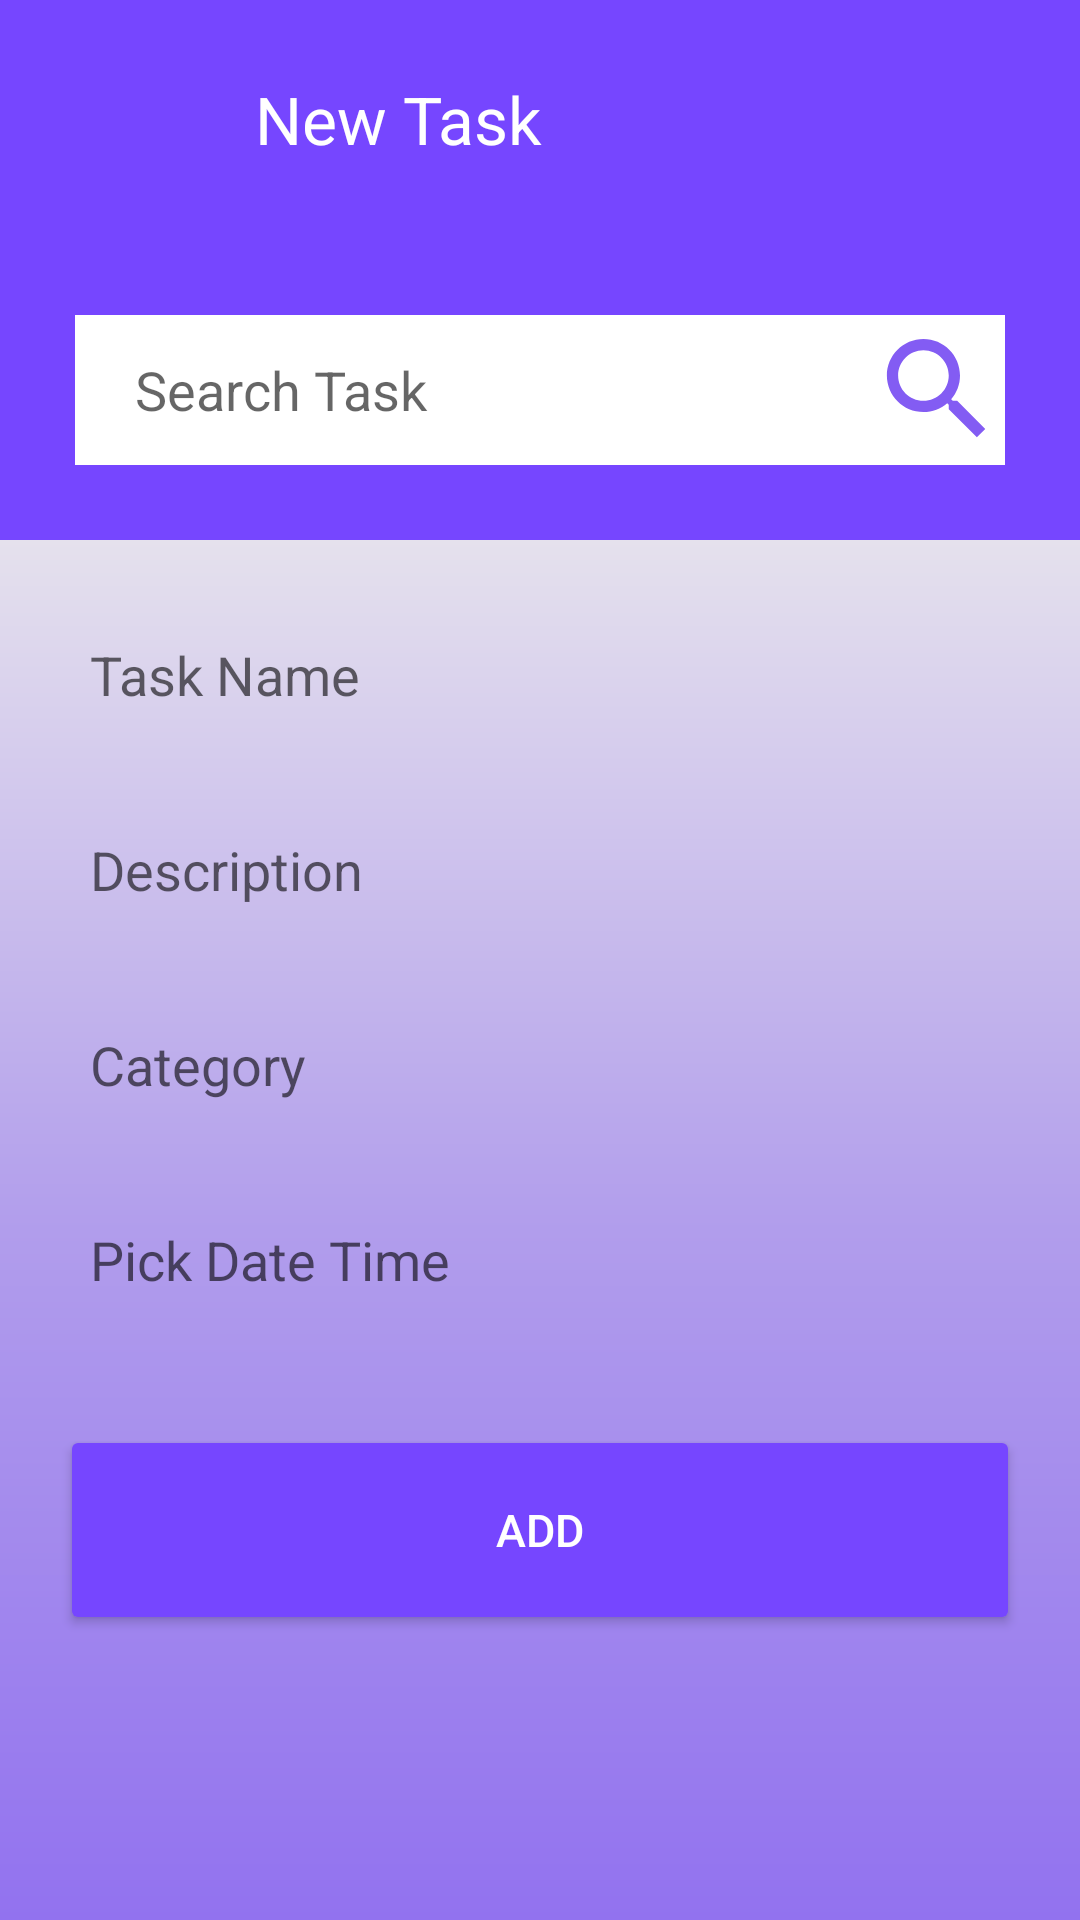

Android layout source for this screen:
<!-- AndroidManifest.xml: application theme Theme.MyFinalProject -->
<!-- res/layout/activity_new_task.xml -->
<?xml version="1.0" encoding="utf-8"?>
<androidx.constraintlayout.widget.ConstraintLayout xmlns:android="http://schemas.android.com/apk/res/android"
    xmlns:app="http://schemas.android.com/apk/res-auto"
    xmlns:tools="http://schemas.android.com/tools"
    android:layout_width="match_parent"
    android:layout_height="match_parent"
    tools:context=".Home_Daily">
    <androidx.appcompat.widget.LinearLayoutCompat
        android:id="@+id/nav_bar"
        android:layout_width="match_parent"
        android:layout_height="wrap_content"
        app:layout_constraintStart_toStartOf="parent"
        app:layout_constraintEnd_toEndOf="parent"
        app:layout_constraintTop_toTopOf="parent"
        android:background="@color/main_color"
        android:padding="25dp"
        >

        <ImageView
            android:id="@+id/new_task_backIcon"
            android:layout_width="40dp"
            android:layout_height="30dp"
            android:layout_marginRight="20dp"
            app:srcCompat="@drawable/ic_baseline_arrow_back_24" />
        <TextView
            android:layout_width="wrap_content"
            android:layout_height="wrap_content"
            android:text="New Task"
            android:textColor="#fff"
            android:textSize="22sp"/>
        <ImageView
            android:layout_width="40dp"
            android:layout_height="30dp"
            app:srcCompat="@drawable/notf"
            android:layout_marginLeft="150dp"
            />

    </androidx.appcompat.widget.LinearLayoutCompat>

    <LinearLayout
        android:id="@+id/layout_search"
        android:layout_width="match_parent"
        android:layout_height="wrap_content"
        app:layout_constraintStart_toStartOf="parent"
        app:layout_constraintEnd_toEndOf="parent"
        app:layout_constraintTop_toBottomOf="@id/nav_bar"
        android:background="@color/main_color"
        android:padding="25dp"
        android:orientation="vertical">

        <EditText
            android:layout_width="match_parent"
            android:layout_height="50dp"
            android:background="#fff"
            android:drawableRight="@drawable/ic_baseline_search_24"
            android:hint="Search Task"
            android:paddingLeft="20dp" />
    </LinearLayout>
    <androidx.constraintlayout.widget.ConstraintLayout
        android:layout_width="0dp"
        android:layout_height="0dp"
        app:layout_constraintStart_toStartOf="parent"
        app:layout_constraintEnd_toEndOf="parent"
        app:layout_constraintTop_toBottomOf="@id/layout_search"
        app:layout_constraintBottom_toBottomOf="parent"
        android:background="@drawable/bg_linear"
        android:padding="20dp"
        >
        <EditText
            android:id="@+id/task_name"
            android:layout_width="match_parent"
            android:layout_height="50dp"
            app:layout_constraintStart_toStartOf="parent"
            app:layout_constraintEnd_toEndOf="parent"
            app:layout_constraintTop_toTopOf="parent"
            android:hint="Task Name"
            android:padding="10dp"
            android:background="@drawable/edit_bg"
            />
        <EditText
            android:id="@+id/task_description"
            android:layout_width="match_parent"
            android:layout_height="50dp"
            app:layout_constraintStart_toStartOf="parent"
            app:layout_constraintEnd_toEndOf="parent"
            app:layout_constraintTop_toBottomOf="@id/task_name"
            android:hint="Description"
            android:background="@drawable/edit_bg"
            android:padding="10dp"
            android:layout_marginTop="15dp"
            />
        <EditText
            android:id="@+id/Category"
            android:layout_width="match_parent"
            android:layout_height="50dp"
            app:layout_constraintStart_toStartOf="parent"
            app:layout_constraintEnd_toEndOf="parent"
            app:layout_constraintTop_toBottomOf="@id/task_description"
            android:hint="Category"
            android:background="@drawable/edit_bg"
            android:padding="10dp"
            android:layout_marginTop="15dp"
            />
        <EditText
            android:id="@+id/Pick_date"
            android:layout_width="match_parent"
            android:layout_height="50dp"
            app:layout_constraintStart_toStartOf="parent"
            app:layout_constraintEnd_toEndOf="parent"
            app:layout_constraintTop_toBottomOf="@id/Category"
            android:hint="Pick Date Time"
            android:background="@drawable/edit_bg"
            android:padding="10dp"
            android:layout_marginTop="15dp"
            />
        <Button
            android:layout_width="match_parent"
            android:layout_height="70dp"
            android:text="Add"
            android:textSize="15sp"
            app:layout_constraintEnd_toEndOf="parent"
            app:layout_constraintStart_toStartOf="parent"
            app:layout_constraintTop_toBottomOf="@id/Pick_date"
            android:layout_marginTop="30dp"
            android:textColor="#fff"
            android:backgroundTint="@color/main_color"
            />
    </androidx.constraintlayout.widget.ConstraintLayout>
</androidx.constraintlayout.widget.ConstraintLayout>
<!-- resources referenced by this layout -->
<resources>
  <color name="main_color">#7646FF</color>
  <!-- drawable bg_linear (drawable) -->
  <?xml version="1.0" encoding="utf-8"?>
  <shape xmlns:android="http://schemas.android.com/apk/res/android">
  <solid android:color="#fff"/>
      <gradient android:angle="90"
          android:endColor="#E5E1ED"
          android:startColor="#9272EF"
          android:centerColor="#B19DEC"
          />
  </shape>
  <!-- drawable ic_baseline_search_24 (drawable) -->
  <vector android:height="45dp" android:tint="#835CF3"
      android:viewportHeight="24" android:viewportWidth="24"
      android:width="45dp" xmlns:android="http://schemas.android.com/apk/res/android">
      <path android:fillColor="@android:color/white" android:pathData="M15.5,14h-0.79l-0.28,-0.27C15.41,12.59 16,11.11 16,9.5 16,5.91 13.09,3 9.5,3S3,5.91 3,9.5 5.91,16 9.5,16c1.61,0 3.09,-0.59 4.23,-1.57l0.27,0.28v0.79l5,4.99L20.49,19l-4.99,-5zM9.5,14C7.01,14 5,11.99 5,9.5S7.01,5 9.5,5 14,7.01 14,9.5 11.99,14 9.5,14z"/>
  </vector>
  <!-- drawable notf: png bitmap (drawable-v24, 4131 bytes) -->
  <style name="Theme.MyFinalProject" parent="Theme.MaterialComponents.Light.NoActionBar">
          
          <item name="colorPrimary">@color/purple_500</item>
          <item name="colorPrimaryVariant">@color/purple_700</item>
          <item name="colorOnPrimary">@color/white</item>
          
          <item name="colorSecondary">@color/teal_200</item>
          <item name="colorSecondaryVariant">@color/teal_700</item>
          <item name="colorOnSecondary">@color/black</item>
          
          <item name="android:statusBarColor" tools:targetApi="l">?attr/colorPrimaryVariant</item>
          
      </style>
  <color name="purple_500">#FF6200EE</color>
  <color name="purple_700">#FF3700B3</color>
  <color name="white">#FFFFFFFF</color>
  <color name="teal_200">#FF03DAC5</color>
  <color name="teal_700">#FF018786</color>
  <color name="black">#FF000000</color>
</resources>
